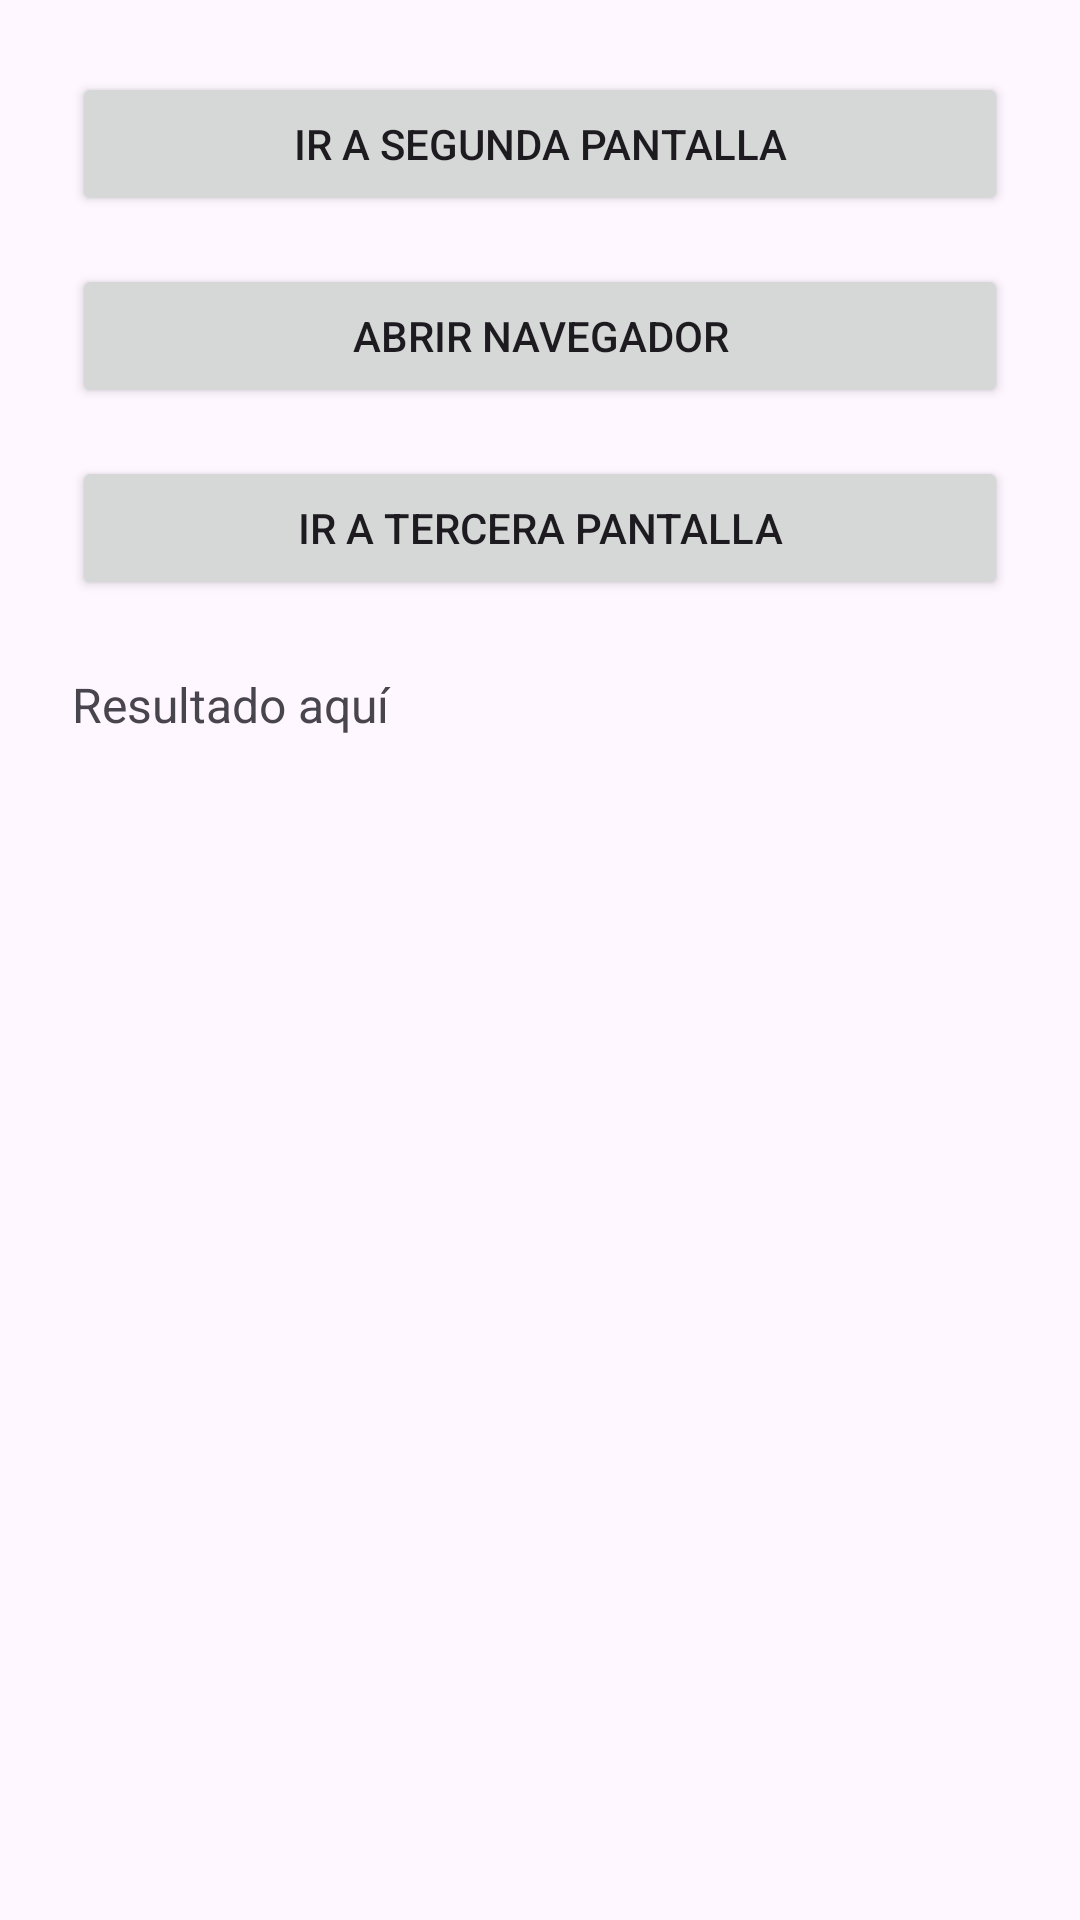

Reconstruct the res/layout file that produces this screen, plus the resources it refers to.
<!-- AndroidManifest.xml: application theme Theme.Bienestar_salud -->
<!-- res/layout/activity_main.xml -->
<?xml version="1.0" encoding="utf-8"?>
<androidx.constraintlayout.widget.ConstraintLayout
    xmlns:android="http://schemas.android.com/apk/res/android"
    xmlns:app="http://schemas.android.com/apk/res-auto"
    xmlns:tools="http://schemas.android.com/tools"
    android:id="@+id/main"
    android:layout_width="match_parent"
    android:layout_height="match_parent"
    tools:context=".MainActivity"
    android:padding="24dp">

    <Button
        android:id="@+id/btnSegundaPantalla"
        android:layout_width="0dp"
        android:layout_height="wrap_content"
        android:text="Ir a Segunda Pantalla"
        app:layout_constraintTop_toTopOf="parent"
        app:layout_constraintStart_toStartOf="parent"
        app:layout_constraintEnd_toEndOf="parent"/>

    <Button
        android:id="@+id/btnAbrirNavegador"
        android:layout_width="0dp"
        android:layout_height="wrap_content"
        android:text="Abrir Navegador"
        app:layout_constraintTop_toBottomOf="@id/btnSegundaPantalla"
        app:layout_constraintStart_toStartOf="parent"
        app:layout_constraintEnd_toEndOf="parent"
        android:layout_marginTop="16dp"/>

    <Button
        android:id="@+id/btnTerceraPantalla"
        android:layout_width="0dp"
        android:layout_height="wrap_content"
        android:text="Ir a Tercera Pantalla"
        app:layout_constraintTop_toBottomOf="@id/btnAbrirNavegador"
        app:layout_constraintStart_toStartOf="parent"
        app:layout_constraintEnd_toEndOf="parent"
        android:layout_marginTop="16dp"/>

    <TextView
        android:id="@+id/textResultado"
        android:layout_width="0dp"
        android:layout_height="wrap_content"
        android:text="Resultado aquí"
        android:textSize="16sp"
        app:layout_constraintTop_toBottomOf="@id/btnTerceraPantalla"
        app:layout_constraintStart_toStartOf="parent"
        app:layout_constraintEnd_toEndOf="parent"
        android:layout_marginTop="24dp"/>
</androidx.constraintlayout.widget.ConstraintLayout>
<!-- resources referenced by this layout -->
<resources>
  <style name="Theme.Bienestar_salud" parent="Base.Theme.Bienestar_salud" />
  <style name="Base.Theme.Bienestar_salud" parent="Theme.Material3.DayNight.NoActionBar">
          
          
      </style>
</resources>
